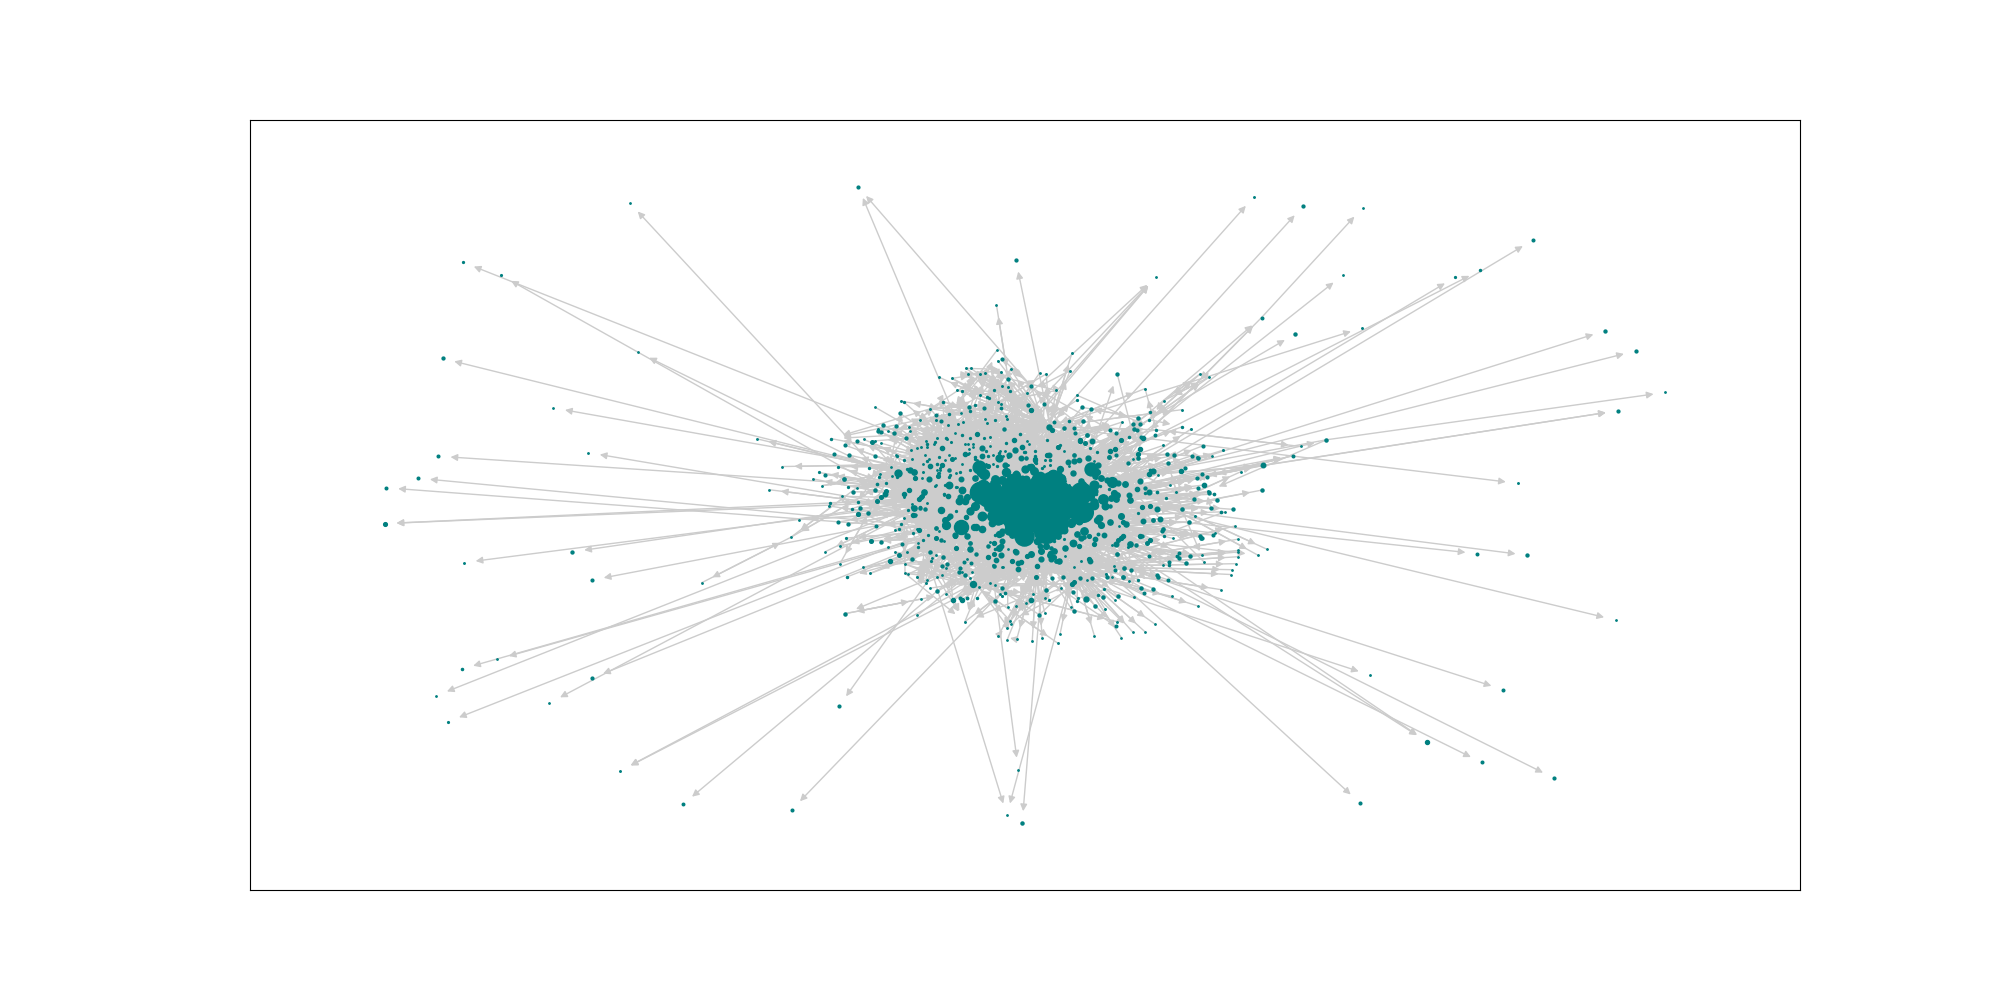

Values plotted in this chart, from the file beside it:
CITY_MARKET_ID, value, AIRPORT, CITY_NAME
30977, 0.01056, {'LOT', 'DPA', 'ORD', 'GYY', 'MDW', 'PWK…, {'Gary, IN', 'Chicago/Romeoville, IL', '…
30852, 0.01034, {'BWI', 'MTN', 'DCA', 'IAD'}, {'Baltimore, MD', 'Washington, DC'}
31703, 0.01033, {'EWR', 'HPN', 'LGA', 'JRA', 'TSS', 'ISP…, {'Islip, NY', 'White Plains, NY', 'Newar…
30397, 0.01028, {'FTY', 'ATL', 'QMA', 'PDK'}, {'Kennesaw, GA', 'Atlanta, GA'}
30194, 0.01028, {'ADS', 'DFW', 'FTW', 'RBD', 'DAL', 'AFW…, {'Fort Worth, TX', 'Dallas/Fort Worth, T…
30325, 0.009666, {'BFK', 'DEN', 'APA'}, {'Denver, CO', 'Aurora, CO'}
31057, 0.009585, {'CLT'}, {'Charlotte, NC'}
32467, 0.009394, {'OPF', 'MPB', 'MIA', 'TMB', 'FLL', 'FXE…, {'Miami, FL', 'Fort Lauderdale, FL'}
31650, 0.009382, {'MN7', 'MSP', 'STP', 'FCM'}, {'Minneapolis/St. Paul, MN', 'Minneapoli…
30693, 0.009297, {'BNA', 'TN8'}, {'Nashville, TN'}
32575, 0.009292, {'LAX', 'LGB', 'ONT', 'HHR', 'SNA', 'BUR…, {'Hawthorne, CA', 'Ontario, CA', 'Burban…
30466, 0.009187, {'PHX', 'AZA', 'AZ3', 'DVT', 'SCF', 'GYR…, {'Goodyear, AZ', 'Glendale, AZ', 'Phoeni…
31453, 0.009138, {'IAH', 'EFD', 'HOU', 'JDX', 'DWH'}, {'Houston, TX'}
30721, 0.009043, {'MHT', 'PVD', 'BOS'}, {'Manchester, NH', 'Providence, RI', 'Bo…
33195, 0.009023, {'LAL', 'TPA', 'PIE'}, {'Lakeland, FL', 'Tampa, FL', 'St. Peter…
30198, 0.009009, {'AGC', 'PIT', 'PA6'}, {'Pittsburgh, PA'}
31295, 0.008938, {'DTW', 'DET', 'YIP'}, {'Detroit, MI'}
32211, 0.008905, {'HSH', 'LAS', 'LSV'}, {'Las Vegas, NV'}
32457, 0.008759, {'SFO', 'SJC', 'OAK', 'CCR'}, {'San Jose, CA', 'Concord, CA', 'Oakland…
34100, 0.008731, {'WKV', 'PHL', 'PNE', 'P2A'}, {'Philadelphia, PA'}
31454, 0.008663, {'MCO', 'ORL', 'ISM'}, {'Orlando, FL'}
31066, 0.008576, {'LCK', 'OSU', 'CMH'}, {'Columbus, OH'}
32337, 0.00856, {'IND', 'IN2', 'MQJ'}, {'Indianapolis, IN'}
34492, 0.008513, {'RDU'}, {'Raleigh/Durham, NC'}
30559, 0.008308, {'SEA', 'BFI', 'KEH', 'LKE'}, {'Kenmore, WA', 'Seattle, WA'}
31123, 0.008188, {'CPS', 'STL', 'SUS', 'ALN'}, {'Alton, IL', 'St. Louis, MO'}
33198, 0.008178, {'MKC', 'MCI'}, {'Kansas City, MO'}
30647, 0.008096, {'CGF', 'CLE', 'CAK', 'BKL'}, {'Cleveland, OH', 'Akron, OH'}
30423, 0.008095, {'T4X', 'AUS'}, {'Austin, TX'}
33342, 0.008086, {'MKE'}, {'Milwaukee, WI'}
33570, 0.007931, {'SEE', 'NKX', 'NZY', 'SAN', 'SDM', 'MYF…, {'San Diego, CA'}
34614, 0.00793, {'SLC'}, {'Salt Lake City, UT'}
34057, 0.007871, {'PDX'}, {'Portland, OR'}
33495, 0.007852, {'MSY', 'NEW'}, {'New Orleans, LA'}
33244, 0.007819, {'NQA', 'MEM'}, {'Memphis, TN', 'Millington, TN'}
33214, 0.007812, {'SAT', 'SKF'}, {'San Antonio, TX'}
30615, 0.007657, {'ELP', 'BIF'}, {'El Paso, TX'}
33044, 0.007576, {'SDF'}, {'Louisville, KY'}
33192, 0.00748, {'MCC', 'MHR', 'SMF', 'SAC'}, {'Sacramento, CA'}
33851, 0.007474, {'TIK', 'PWA', 'OKC'}, {'Oklahoma City, OK'}
30140, 0.007392, {'ABQ'}, {'Albuquerque, NM'}
30529, 0.007371, {'BDL', 'HFD'}, {'Hartford, CT'}
33316, 0.007246, {'OFF', 'OMA'}, {'Omaha, NE'}
33105, 0.007223, {'LUK', 'CVG'}, {'Cincinnati, OH'}
30994, 0.007073, {'CHS'}, {'Charleston, SC'}
33667, 0.006985, {'ORF', 'NGU', 'LFI', 'VA9', 'PHF'}, {'Newport News/Hampton, VA', 'Norfolk, V…
30792, 0.006848, {'BUF'}, {'Buffalo, NY'}
30257, 0.006842, {'ALB'}, {'Albany, NY'}
34653, 0.006799, {'TUL'}, {'Tulsa, OK'}
34570, 0.006744, {'RNO'}, {'Reno, NV'}
31714, 0.006743, {'FMY', 'RSW'}, {'Fort Myers, FL'}
30436, 0.006719, {'TUS', 'AVW', 'DMA'}, {'Tucson, AZ'}
31136, 0.006706, {'NIP', 'VQQ', 'JAX', 'CRG'}, {'Jacksonville, FL'}
31986, 0.006665, {'GRR'}, {'Grand Rapids, MI'}
35167, 0.006649, {'TEB'}, {'Teterboro, NJ'}
30599, 0.006605, {'BHM'}, {'Birmingham, AL'}
34524, 0.006558, {'VA8', 'RIC', 'VA5'}, {'Richmond, VA'}
34027, 0.006547, {'PBI'}, {'West Palm Beach/Palm Beach, FL'}
31884, 0.006505, {'GEG'}, {'Spokane, WA'}
32896, 0.006459, {'LBB'}, {'Lubbock, TX'}
... 969 more rows
